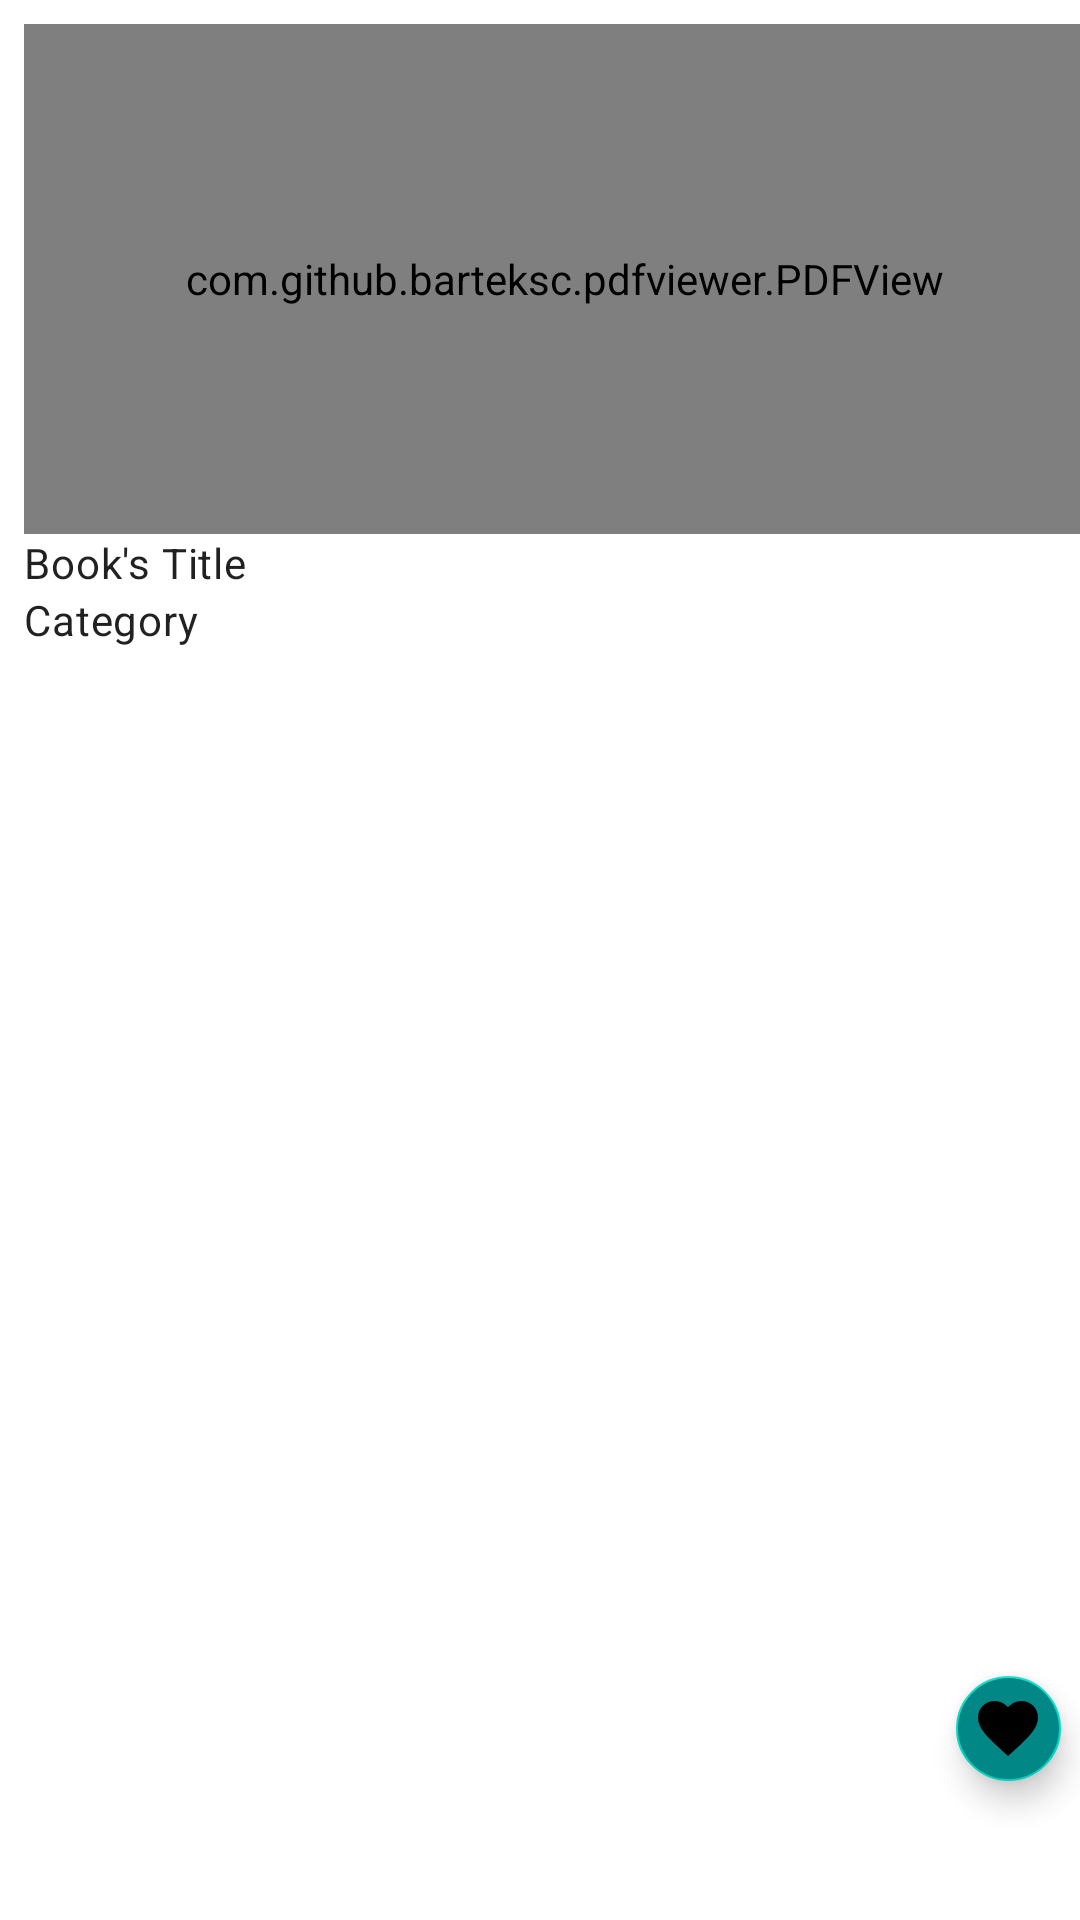

This screen was rendered from an Android layout file. Write that file and the resources it references.
<!-- AndroidManifest.xml: application theme Theme.MaterialComponents.Light.NoActionBar -->
<!-- res/layout/list_favorite.xml -->
<?xml version="1.0" encoding="utf-8"?>
<androidx.constraintlayout.widget.ConstraintLayout xmlns:android="http://schemas.android.com/apk/res/android"
    android:layout_width="128dp"
    android:layout_height="218dp"
    xmlns:app="http://schemas.android.com/apk/res-auto">

    <RelativeLayout
        android:id="@+id/pdfRl"
        android:layout_width="wrap_content"
        android:layout_height="170dp"
        android:layout_marginStart="8dp"
        android:layout_marginTop="8dp"
        android:background="@color/gray"
        app:layout_constraintStart_toStartOf="parent"
        app:layout_constraintTop_toTopOf="parent">

        <com.github.barteksc.pdfviewer.PDFView
            android:id="@+id/pdfView"
            android:layout_width="match_parent"
            android:layout_height="match_parent">

            <ProgressBar
                android:id="@+id/progress_bar"
                android:layout_width="match_parent"
                android:layout_height="match_parent" />
        </com.github.barteksc.pdfviewer.PDFView>

    </RelativeLayout>

    <com.google.android.material.floatingactionbutton.FloatingActionButton
        android:id="@+id/removeFavorite"
        android:layout_width="wrap_content"
        android:layout_height="wrap_content"
        android:layout_marginBottom="40dp"
        android:backgroundTint="@color/teal_700"
        android:src="@drawable/full_heart_small"
        android:theme="@style/Theme.MaterialComponents.DayNight"
        app:fabCustomSize="35dp"
        app:layout_constraintBottom_toBottomOf="parent"
        app:layout_constraintEnd_toEndOf="parent" />

    <TextView
        android:id="@+id/titleTv"
        style="@style/TextAppearance.MaterialComponents.Body2"
        android:layout_width="match_parent"
        android:layout_height="wrap_content"
        android:layout_marginStart="8dp"
        android:layout_marginEnd="8dp"
        android:ellipsize="end"
        android:maxLines="1"
        android:text="Book's Title"
        app:layout_constraintEnd_toEndOf="parent"
        app:layout_constraintStart_toStartOf="parent"
        app:layout_constraintTop_toBottomOf="@+id/pdfRl" />

    <TextView
        android:id="@+id/tvCategory"
        style="@style/TextAppearance.MaterialComponents.Body2"
        android:layout_width="match_parent"
        android:layout_height="wrap_content"
        android:layout_marginStart="8dp"
        android:layout_marginEnd="8dp"
        android:ellipsize="end"
        android:maxLines="1"
        android:text="Category"
        app:layout_constraintEnd_toEndOf="parent"
        app:layout_constraintStart_toStartOf="parent"
        app:layout_constraintTop_toBottomOf="@+id/titleTv" />

    <TextView
        android:id="@+id/tvDate"
        style="@style/TextAppearance.MaterialComponents.Body2"
        android:layout_width="match_parent"
        android:layout_height="wrap_content"
        android:layout_marginStart="8dp"
        android:layout_marginEnd="8dp"
        android:ellipsize="end"
        android:maxLines="1"
        android:text="dd/MM/yyyy"
        app:layout_constraintEnd_toEndOf="parent"
        app:layout_constraintStart_toStartOf="parent"
        app:layout_constraintTop_toBottomOf="@+id/tvCategory"
        android:visibility="gone"/>

    <TextView
        android:id="@+id/tvDescription"
        android:layout_width="match_parent"
        android:layout_height="wrap_content"
        android:layout_marginStart="8dp"
        android:layout_marginEnd="8dp"
        style="@style/TextAppearance.MaterialComponents.Body2"
        android:maxLines="4"
        android:ellipsize="end"
        android:text="Description of books"
        app:layout_constraintEnd_toEndOf="parent"
        app:layout_constraintStart_toStartOf="parent"
        app:layout_constraintTop_toBottomOf="@+id/tvDate"
        android:visibility="gone"/>

</androidx.constraintlayout.widget.ConstraintLayout>
<!-- resources referenced by this layout -->
<resources>
  <color name="gray">#555252</color>
  <color name="teal_700">#FF018786</color>
  <!-- drawable full_heart_small (drawable) -->
  <vector android:height="10dp" android:tint="#706E6E"
      android:viewportHeight="24" android:viewportWidth="24"
      android:width="10dp" xmlns:android="http://schemas.android.com/apk/res/android">
      <path android:fillColor="@android:color/white" android:pathData="M12,21.35l-1.45,-1.32C5.4,15.36 2,12.28 2,8.5 2,5.42 4.42,3 7.5,3c1.74,0 3.41,0.81 4.5,2.09C13.09,3.81 14.76,3 16.5,3 19.58,3 22,5.42 22,8.5c0,3.78 -3.4,6.86 -8.55,11.54L12,21.35z"/>
  </vector>
</resources>
